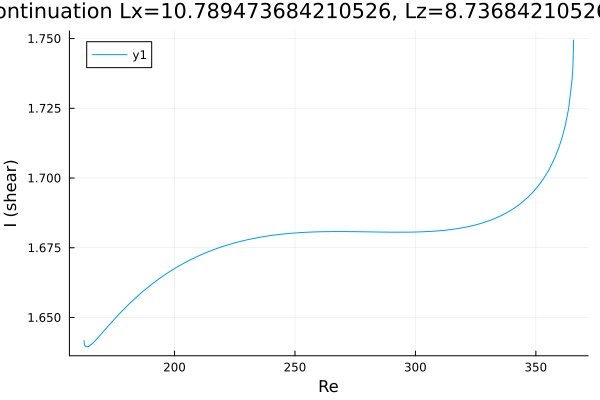

The data file committed next to this chart (first rows):
Re, shear
162.5, 1.642
162.5, 1.642
162.5, 1.642
162.5, 1.642
162.5, 1.642
162.5, 1.642
162.5, 1.641
162.5, 1.641
162.5, 1.641
162.9, 1.64
164.3, 1.64
165.7, 1.641
167.1, 1.642
168.5, 1.643
169.9, 1.644
171.3, 1.646
172.8, 1.647
174.2, 1.649
175.6, 1.65
177, 1.651
178.4, 1.652
179.8, 1.654
181.2, 1.655
182.7, 1.656
184.1, 1.657
185.5, 1.658
186.9, 1.659
188.3, 1.66
189.7, 1.661
191.1, 1.662
192.6, 1.663
194, 1.664
195.4, 1.665
196.8, 1.666
198.2, 1.667
199.6, 1.667
201, 1.668
202.5, 1.669
203.9, 1.669
205.3, 1.67
206.7, 1.671
208.1, 1.671
209.5, 1.672
210.9, 1.672
212.4, 1.673
213.8, 1.673
215.2, 1.674
216.6, 1.674
218, 1.675
219.4, 1.675
220.8, 1.676
222.3, 1.676
223.7, 1.676
225.1, 1.677
226.5, 1.677
227.9, 1.677
229.3, 1.678
230.7, 1.678
232.2, 1.678
233.6, 1.678
... 123 more rows
